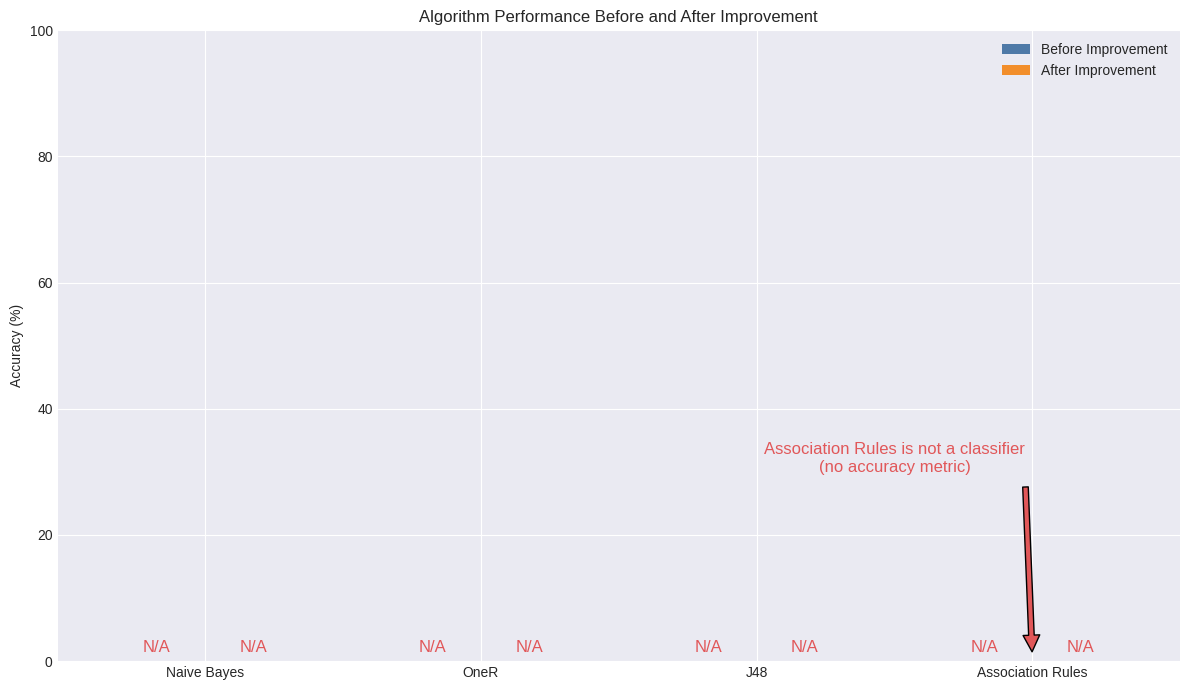

This figure's Python source: (Note: this script raises an exception after producing the figure.)
import re
import matplotlib.pyplot as plt
import numpy as np

# Paths to result files (before and after improvement)
algorithms = ['Naive Bayes', 'OneR', 'J48', 'Association Rules']
tags = ['before', 'after']
file_template = 'results/reports/{}/{}_eval.txt'
file_map = {
    'Naive Bayes': 'naive_bayes',
    'OneR': 'oneR',
    'J48': 'j48',
    'Association Rules': 'association_rules',
}

accuracies = {alg: {tag: None for tag in tags} for alg in algorithms}
for alg in algorithms:
    for tag in tags:
        path = file_template.format(tag, file_map[alg])
        try:
            with open(path, 'r') as f:
                content = f.read()
                match = re.search(r'Accuracy:\s*([0-9.]+)', content)
                if match:
                    accuracies[alg][tag] = float(match.group(1))
        except Exception as e:
            accuracies[alg][tag] = None
            print(f"Could not read {path}: {e}")

# Prepare data for plotting
x = np.arange(len(algorithms))
width = 0.35
before_vals = [accuracies[alg]['before'] if accuracies[alg]['before'] is not None else 0 for alg in algorithms]
after_vals = [accuracies[alg]['after'] if accuracies[alg]['after'] is not None else 0 for alg in algorithms]

plt.style.use('seaborn-v0_8-darkgrid')
fig, ax = plt.subplots(figsize=(12, 7))
rects1 = ax.bar(x - width/2, before_vals, width, label='Before Improvement', color='#4e79a7')
rects2 = ax.bar(x + width/2, after_vals, width, label='After Improvement', color='#f28e2b')

# Add value labels
for i, (b, a) in enumerate(zip(before_vals, after_vals)):
    if accuracies[algorithms[i]]['before'] is not None:
        ax.text(x[i] - width/2, b + 1, f'{b:.2f}%', ha='center', va='bottom', fontsize=12)
    else:
        ax.text(x[i] - width/2, 1, 'N/A', ha='center', va='bottom', fontsize=12, color='#e15759')
    if accuracies[algorithms[i]]['after'] is not None:
        ax.text(x[i] + width/2, a + 1, f'{a:.2f}%', ha='center', va='bottom', fontsize=12)
    else:
        ax.text(x[i] + width/2, 1, 'N/A', ha='center', va='bottom', fontsize=12, color='#e15759')

# Annotate Association Rules
ax.annotate('Association Rules is not a classifier\n(no accuracy metric)',
            xy=(3, 0), xycoords='data', xytext=(2.5, 30), textcoords='data',
            arrowprops=dict(facecolor='#e15759', shrink=0.05),
            fontsize=12, color='#e15759', ha='center')

ax.set_ylabel('Accuracy (%)')
ax.set_title('Algorithm Performance Before and After Improvement')
ax.set_xticks(x)
ax.set_xticklabels(algorithms)
ax.set_ylim(0, 100)
ax.legend()
plt.tight_layout()
plt.savefig('results/figures/classifier_accuracies_before_after.png')
plt.show()

# Placeholder for future: plot confusion matrix heatmaps, etc.
# You can extend this script to parse and visualize confusion matrices from the result files. 
